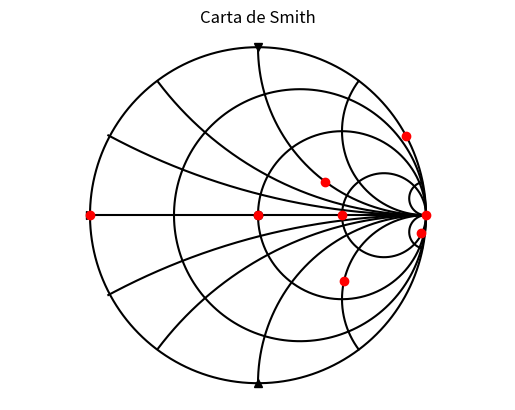

The matplotlib source for this figure:
# Feito por Leonardo Saads Pinto
# Setembro - 2021

# Importando as bibliotecas padrões.
import numpy as np
import matplotlib.pyplot as plt


class CartaSmith:
    """
    BIBLIOTECA PARA FUNCIONALIDADES DA CARTA DE SMITH

    FUNÇÕES:
    - AJUSTAR
    - SUMARIO
    - PLOT_SMITH
    - PLOT COEFICIENTES
    """

    def __init__(self, RF=None, ZN=None, ZL=None, Z0=None):
        # Impedancia Característica (Z0): float
        self.__Z0 = Z0
        # Impedancia da Onda (ZL): list
        self.__ZL = ZL
        # Impedancia Normalizada (ZN): list
        self.__ZN = ZN
        # Coeficiente de Reflexão (RF): list
        self.__RF = RF

    # DEFININDO GETTERS

    @property
    def Z0(self):
        """
        Getter para a impedancia característica.
        :return: impedancia característica Z0.
        """
        return self.__Z0

    @property
    def ZL(self):
        """
        Getter para a impedancia de onda.
        :return: impedancia de onda ZL.
        """
        return self.__ZL

    @property
    def ZN(self):
        """
        Getter para a impedancia normalizada.
        :return: impedancia de onda ZN.
        """
        return self.__ZN

    @property
    def RF(self):
        """
        Getter para o coeficiente de reflexão da onda.
        :return: coeficiente de reflexão da onda.
        """
        return self.__RF

    # DEFININDO SETTERS

    @Z0.setter
    def Z0(self, valor):
        """
        Setter para a Impedancia Característica.
        :param valor: parâmetro Z0.
        :return: None
        """
        self.__Z0 = valor

    @ZL.setter
    def ZL(self, valor):
        """
        Setter para a Impedancia de Onda.
        :param valor: parâmetro ZL (número complexo).
        :return: None
        """
        self.__ZL = valor

    @ZN.setter
    def ZN(self, valor):
        """
        Setter para a Impedancia Normalizada..
        :param valor: Parâmetro ZN (número complexo).
        :return: None
        """
        self.__ZN = valor

    @RF.setter
    def RF(self, valor):
        """
        Setter para a Coeficiente de Reflexão.
        :param valor: Coeficiente de Reflexão (número complexo).
        :return: None
        """
        self.__RF = valor

    # FUNÇÕES DE AJUSTES

    def ajustar(self):
        """
        Essa Função irá ajustar todos os parâmetros com base em determinados dados de entrada.
        :return: Null
        """
        # NECESSÁRIO UM FOR QUE RODE 2 VEZES (atualizar 2 dados)
        for i in range(2):
            # Ajuste do ZO
            if self.__ZL is not None and self.__ZN is not None and self.__Z0 is None:
                self.__Z0 = np.mean(self.__ZL / self.__ZN)

            # Ajuste do ZL
            if self.__Z0 is not None and self.__ZN is not None and self.__ZL is None:
                self.__ZL = self.__ZN * self.__Z0

            # Ajuste do ZN
            if self.__ZL is not None and self.__Z0 is not None and self.__ZN is None:
                self.__ZN = self.__ZL / self.__Z0

            if self.__RF is not None and self.__ZN is None:
                self.__ZN = (-self.__RF - 1)/(self.__RF - 1)

            # Ajude da Reflexão
            if self.ZL is not None and self.Z0 is not None and self.RF is None:
                self.__RF = (self.ZL - self.Z0)/(self.ZL + self.Z0)

    # FUNÇÕES DE INFORMAÇÕES

    def sumario(self):
        """
        Printa o sumário de todos os parâmetros da carta de Smith.
        :return: Null
        """

        lista_parametros = [self.RF, self.ZN, self.Z0, self.ZL]
        parametros_desconhecidos = [1 for item in lista_parametros if item is None]

        print(f'--------------------- MODELO ---------------------\n'  
              f'Impedância Característica:       {self.Z0}\n'
              f'Impedãncia de Onda:              {self.ZL}\n'
              f'Impedância Normalizada:          {self.ZN}\n'
              f'Coeficiente de Reflexão:         {self.RF}\n'
              f'--------------------------------------------------\n'
              f'O número de parâmetros desconhecidos é: {sum(parametros_desconhecidos)}\n'
              f'--------------------------------------------------')

        # ALERTAS PARA USUÁRIOS:
        if sum(parametros_desconhecidos) == 2:
            print('ATENÇÃO: Utilize o comando ".ajustar()" para determinar os parâmetros desconhecidos.\n')

        if sum(parametros_desconhecidos) == 3:
            print('ATENÇÃO: Informado apenas um parâmetro. Adicione outro para prosseguir.\n')

    # FUNÇÕES DE PLOTAGEM E ANÁLISE GRÁFICA

    # PLOTANDO A CARTA DE SMITH - SERVE DE BASE PARA AS OUTRAS FUNÇÕES
    @staticmethod
    def plotar_carta():

        # FUNÇÃO PARA A PLOTAGEM DOS CÍRCULOS
        def circulo(xc, yc, r, a1=0, a2=2*np.pi):
            # Theta vai de 0 à 2*pi particionado em 360 vezes. (OBS: Graus)
            theta = np.linspace(a1, a2, 360)
            # Parametrização do cículo.
            x = xc + r * np.cos(theta)
            y = yc + r * np.sin(theta)
            return x, y

        # DEFININDO A QUANTIDADE DE RAIOS QUE SERÃO PLOTADOS - EIXO X
        raios_eixo_x = np.linspace(0, 1, 5)
        raios_eixo_y = [0.1, 0.5, 1, 2, 4]
        a1_y = [1.8, 2.5, np.pi, 3.79, 4.22]

        # PLOTANDO OS RAIOS NO EIXO X
        for r in raios_eixo_x:
            # create the figure
            x, y = circulo(r, 0, 1 - r)
            plt.plot(x, y, color='black')

        # PLOTANDO OS RAIOS NO EIXO Y
        for i in range(len(raios_eixo_y)):
            x, y = circulo(1, raios_eixo_y[i], raios_eixo_y[i], a1_y[i], 3/2*np.pi)
            plt.plot(x, y, color='black')
            x, y = circulo(1, -raios_eixo_y[i], raios_eixo_y[i], np.pi/2, 2*np.pi - a1_y[i])
            plt.plot(x, y, color='black')

       # LINHA ENTRE (-1,0) À (1, 0)
        plt.plot([-1, 1], [0, 0], color='black')

        # PLOTANDO PONTOS IMPORTANTES
        plt.plot(0, 0, color='black', marker='o')
        plt.plot(-1, 0, color='black', marker='>')
        plt.plot(0, 1, color='black', marker='v')
        plt.plot(0, -1, color='black', marker='^')

        # EIXOS
        plt.axis('equal')
        plt.axis('off')

        # PLOTANDO O TÍTULO
        plt.title("Carta de Smith")

    def plotar_coeficiente(self):
        if self.RF is not None:
            self.plotar_carta()
            plt.plot(self.RF.real, self.RF.imag, 'ro', label="Coeficientes Reflexão")
            plt.show()
        else:
            print('Parâmetro dos coeficientes de reflexão não determinados.\n')


if __name__ == '__main__':
    teste2 = CartaSmith(
        ZL=np.array([100 + 50j, 75 - 100j, 200j, 150, 999999, 0, 50, 184-900j])
    )
    teste2.sumario()
    teste2.Z0 = 50
    teste2.ajustar()
    teste2.sumario()
    teste2.plotar_coeficiente()
